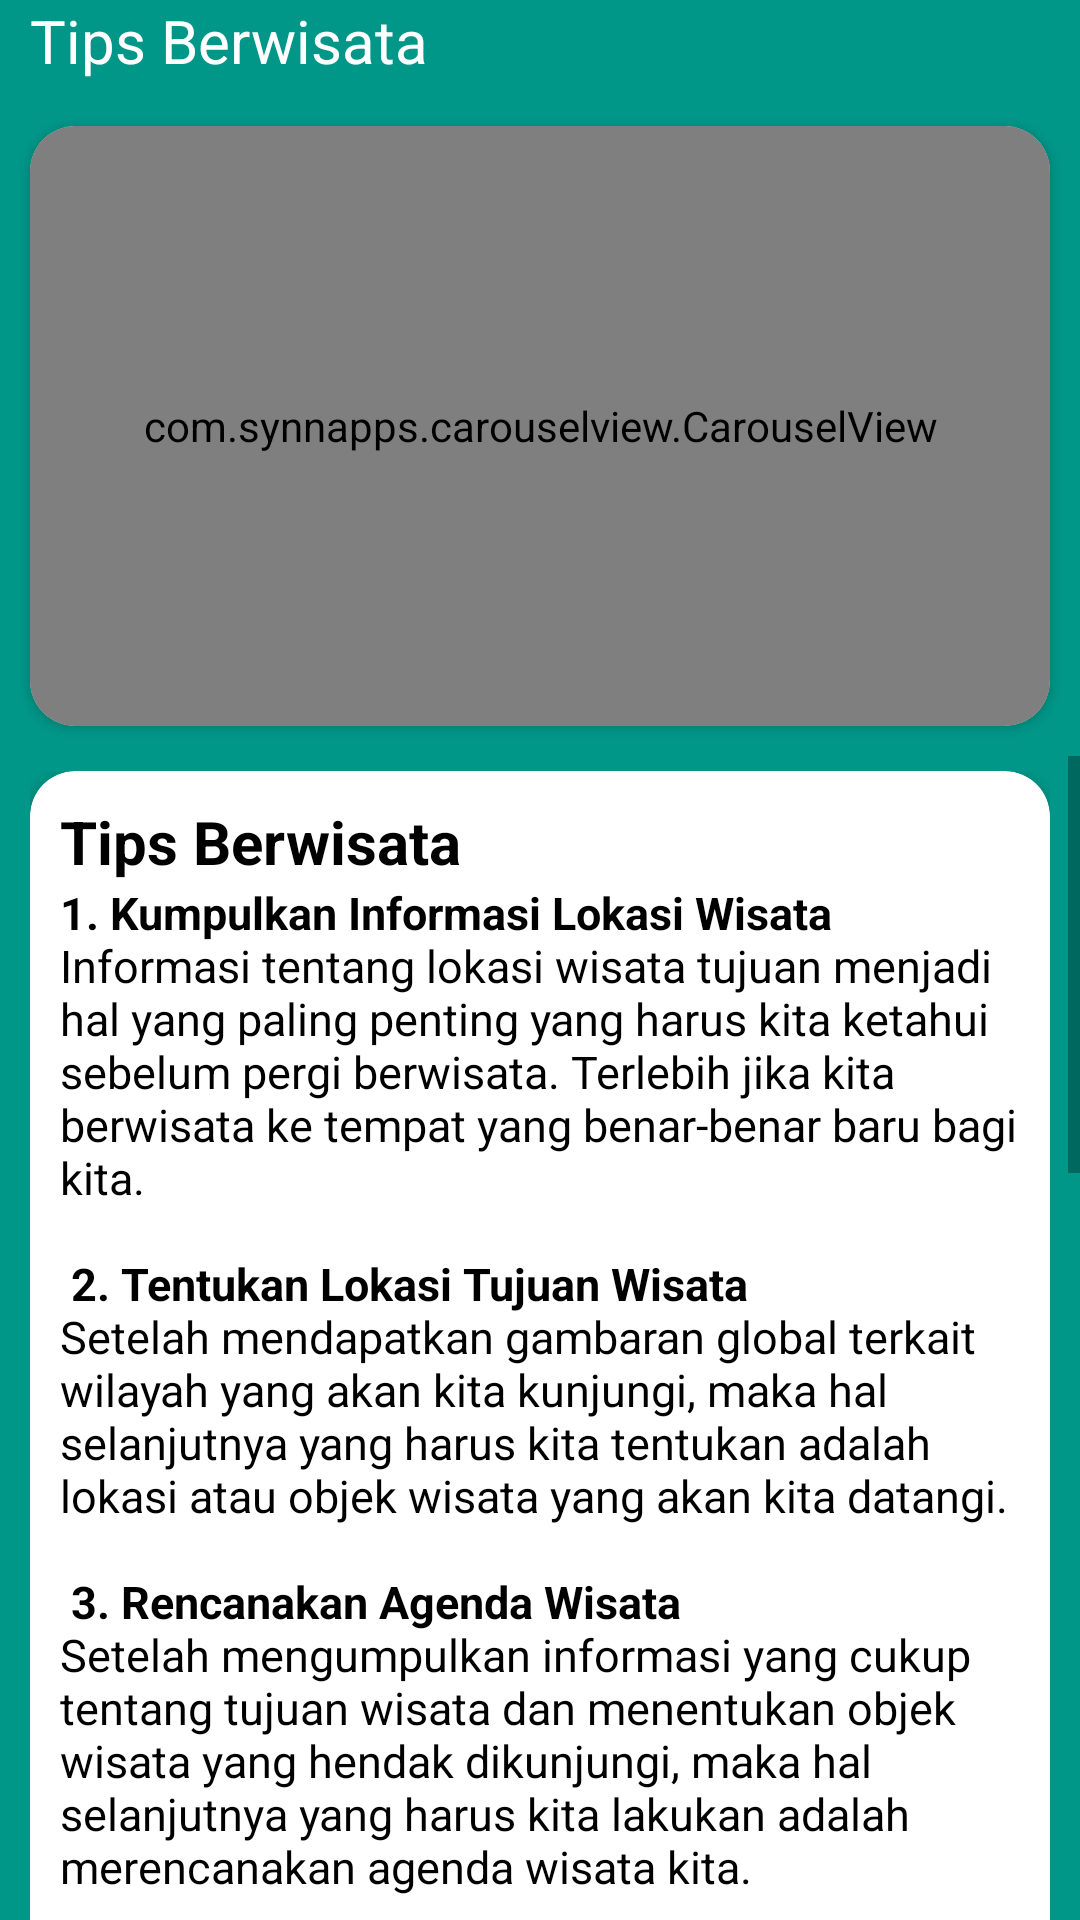

The Android layout XML behind this screen, and the referenced resources:
<!-- AndroidManifest.xml: application theme AppTheme -->
<!-- res/layout/activity_tips.xml -->
<?xml version="1.0" encoding="utf-8"?>
<LinearLayout xmlns:android="http://schemas.android.com/apk/res/android"
    xmlns:app="http://schemas.android.com/apk/res-auto"
    xmlns:tools="http://schemas.android.com/tools"
    android:layout_width="match_parent"
    android:layout_height="match_parent"
    android:orientation="vertical"
    tools:context=".TipsActivity"
    android:background="@color/green">

    <RelativeLayout
        android:layout_marginBottom="10dp"
        android:layout_width="match_parent"
        android:layout_height="wrap_content">

        <TextView
            android:textColor="@color/white"
            android:layout_marginLeft="10dp"
            android:layout_toRightOf="@+id/back"
            android:layout_centerInParent="false"
            android:layout_width="wrap_content"
            android:layout_height="wrap_content"
            android:text="Tips Berwisata"
            android:id="@+id/dashboard"
            android:textSize="20sp"/>

    </RelativeLayout>

    <android.support.v7.widget.CardView
        app:cardCornerRadius="15dp"
        android:layout_marginLeft="10dp"
        android:layout_marginRight="10dp"
        android:layout_marginTop="5dp"
        android:layout_marginBottom="10dp"
        android:layout_width="match_parent"
        android:layout_height="200dp">

        <com.synnapps.carouselview.CarouselView
            android:id="@+id/cv"
            android:layout_width="match_parent"
            android:layout_height="200dp"
            app:fillColor="#009587"
            app:pageColor="#000"
            app:radius="6dp"
            app:slideInterval="3000"
            app:strokeColor="#000000"
            app:strokeWidth="1dp"/>

    </android.support.v7.widget.CardView>

    <ScrollView
        android:layout_width="match_parent"
        android:layout_height="match_parent">

        <LinearLayout
            android:paddingBottom="20dp"
            android:layout_marginTop="5dp"
            android:layout_marginRight="10dp"
            android:layout_marginLeft="10dp"
            android:orientation="vertical"
            android:layout_width="match_parent"
            android:layout_height="wrap_content">

            <android.support.v7.widget.CardView
                android:layout_width="match_parent"
                android:layout_height="match_parent"
                android:elevation="6dp"
                app:cardCornerRadius="15dp"
                app:cardBackgroundColor="#ffffff">

                <LinearLayout
                    android:paddingLeft="10dp"
                    android:paddingTop="10dp"
                    android:paddingRight="10dp"
                    android:orientation="vertical"
                    android:layout_width="match_parent"
                    android:layout_height="match_parent">

                    <TextView
                        android:textColor="#000000"
                        android:layout_width="wrap_content"
                        android:layout_height="wrap_content"
                        android:text="Tips Berwisata"
                        android:textSize="20sp"
                        android:textStyle="bold"/>

                    <TextView
                        android:layout_marginBottom="30dp"
                        android:textColor="#000000"
                        android:layout_width="wrap_content"
                        android:layout_height="wrap_content"
                        android:text="@string/tips_wisata"
                        android:textSize="15sp"
                        android:textStyle="normal"/>

                </LinearLayout>

            </android.support.v7.widget.CardView>

        </LinearLayout>

    </ScrollView>

</LinearLayout>
<!-- resources referenced by this layout -->
<resources>
  <color name="green">#009688</color>
  <color name="white">#ffffff</color>
  <string name="tips_wisata">
          <b>1. Kumpulkan Informasi Lokasi Wisata\n</b>Informasi tentang lokasi wisata tujuan menjadi hal yang paling penting yang harus kita ketahui sebelum pergi berwisata. Terlebih jika kita berwisata ke tempat yang benar-benar baru bagi kita.\n\n
          <b>2. Tentukan Lokasi Tujuan Wisata\n</b>Setelah mendapatkan gambaran global terkait wilayah yang akan kita kunjungi, maka hal selanjutnya yang harus kita tentukan adalah lokasi atau objek wisata yang akan kita datangi. \n\n
          <b>3. Rencanakan Agenda Wisata\n</b>Setelah mengumpulkan informasi yang cukup tentang tujuan wisata dan menentukan objek wisata yang hendak dikunjungi, maka hal selanjutnya yang harus kita lakukan adalah merencanakan agenda wisata kita.\n\n
          <b>4. Persiapkan Barang Bawaan\n</b>Barang bawaan atau perlengkapan berwisata menjadi hal penting yang harus dipersiapkan sebelum melakukan perjalanan wisata. Karena barang-barang pribadi biasanya cukup sulit untuk didapatkan di daerah atau sekitar objek wisata.\n\n
          <b>5. Jangan Lupakan Dokumen Penting\n</b>Sebelum melakukan perjalanan wisata, dokumen-dokumen penting juga perlu kita persiapkan loh. Diantara dokumen yang paling penting adalah identitas diri seperti KTP.\n\n
          <b>6. Bawa Obat-Obatan Pribadi\n</b>Obat-obatan pribadi menjadi salah satu hal yang penting dalam sebuah perjalanan wisata. Khususnya bagi orang dengan riwayat penyakit tertentu. Karena terkadang obat-obatan pribadi atau resep dari dokter merupakan obat racikan yang telah ditentukan dosisnya.\n\n
          <b>7. Selesaikan Seluruh Tugas dan Pekerjaan\n</b>Salah satu tujuan berwisata adalah melepas semua kepenatan dan menyegarkan pikiran. Oleh sebab itu seyogyanya tidak boleh ada satu persoalan berat yang membebani pikiran.\n\n
          <b>8. Amankan Rumah\n</b>Nah hal ini juga harus menjadi perhatian kita sebelum meninggalkan rumah untuk pergi berlibur. Pastikan semua pintu terkunci dan barang-barang berharga berada pada tempat yang aman. Pastikan melapor ke pihak keamanan komplek, jika rumah kita berada di komplek perumahan.
      </string>
  <style name="AppTheme" parent="Theme.AppCompat.Light.NoActionBar">
          
          <item name="colorPrimary">@color/colorPrimary</item>
          <item name="colorPrimaryDark">@color/colorPrimaryDark</item>
          <item name="colorAccent">@color/colorAccent</item>
      </style>
  <color name="colorPrimary">#3F51B5</color>
  <color name="colorPrimaryDark">#009688</color>
  <color name="colorAccent">#FF4081</color>
</resources>
